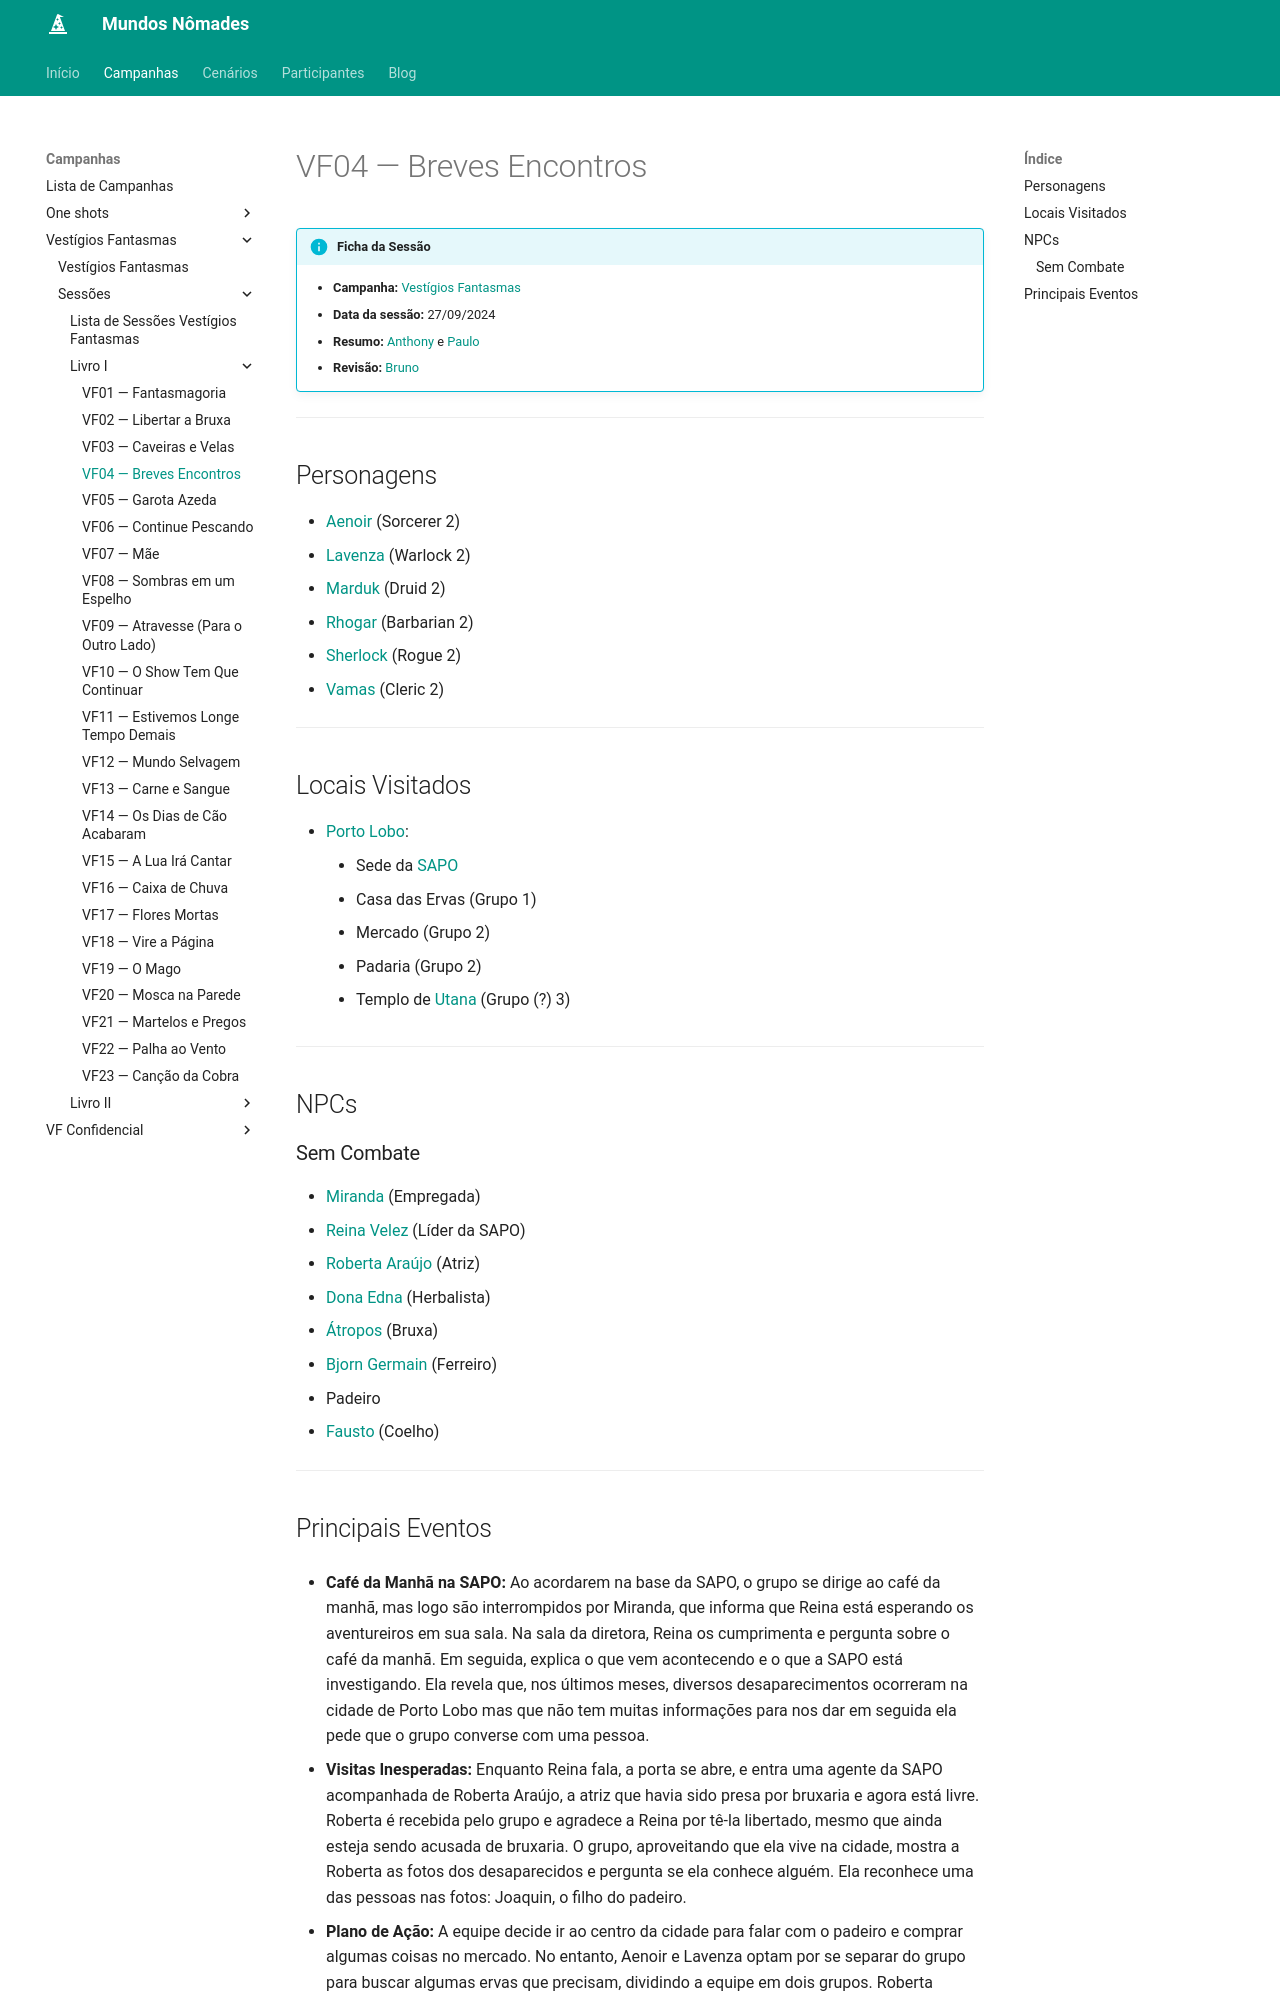

repository: Henrique42/MundosNomades · page: Campanhas/Vestígios Fantasmas/Sessões/Livro I/VF04 ― Breves Encontros/index.html · generator: mkdocs

!!! info "Ficha da Sessão"
	- **Campanha:** [[Vestígios Fantasmas]]
	- **Data da sessão:** 27/09/2024
	- **Resumo:** [[Anthony]] e [[Paulo]]
	- **Revisão:** [[Bruno]]

---

## Personagens

- [[Aenoir]] (Sorcerer 2)
- [[Lavenza]] (Warlock 2)
- [[Marduk]] (Druid 2)
- [[Rhogar]] (Barbarian 2)
- [[Sherlock]] (Rogue 2)
- [[Vamas]] (Cleric 2)

---  

## Locais Visitados

- [[Porto Lobo]]:
	- Sede da [[SAPO]]
	- Casa das Ervas (Grupo 1)
	- Mercado (Grupo 2)
	- Padaria (Grupo 2)
	- Templo de [[Utana]] (Grupo (?) 3)

---

## NPCs

### Sem Combate

- [[Miranda]] (Empregada)
- [[Reina Velez]] (Líder da SAPO)
- [[Roberta Araújo]] (Atriz)
- [[Dona Edna]] (Herbalista)
- [[Átropos]] (Bruxa)
- [[Bjorn Germain]] (Ferreiro)
- Padeiro
- [[Fausto]] (Coelho)

---
